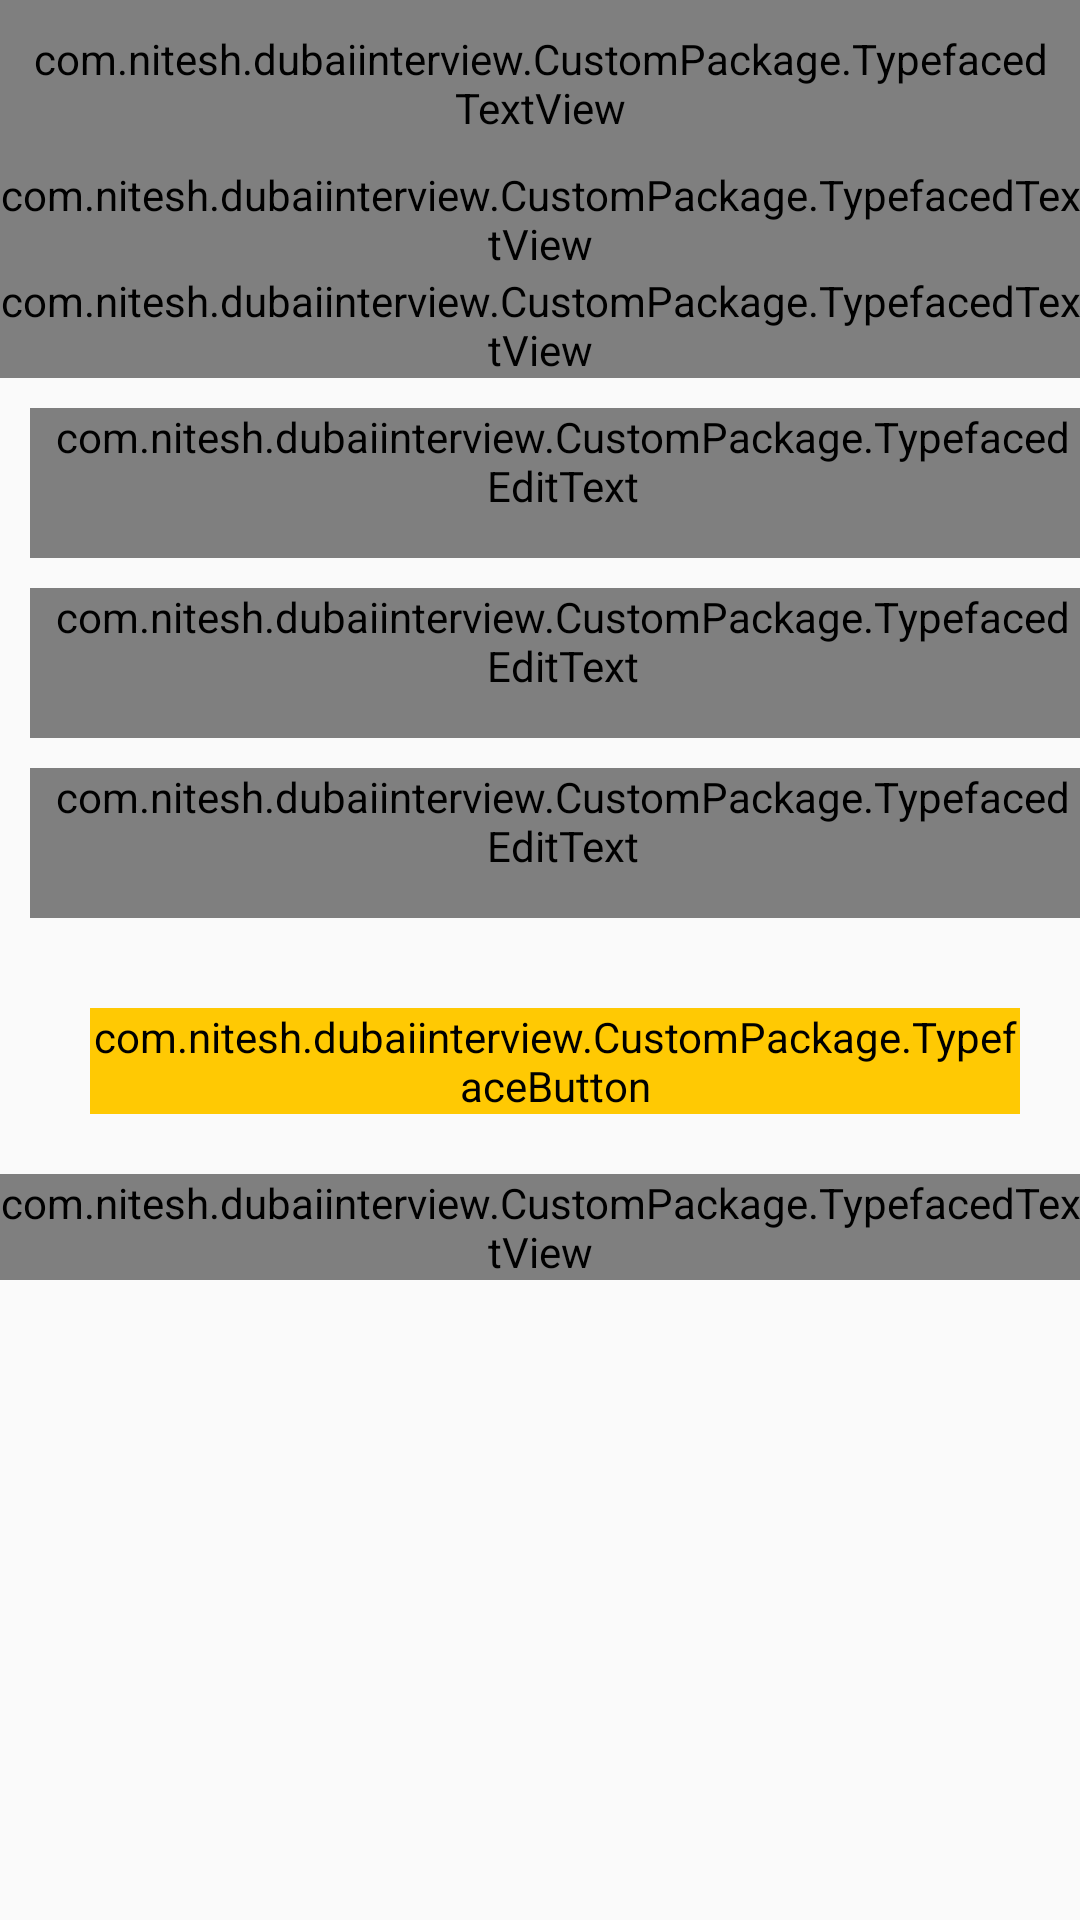

Here is an Android app screen rendered from its layout file. Give the layout XML and the strings, colors and styles it references.
<!-- AndroidManifest.xml: activity theme Theme.AppCompat.DayNight.NoActionBar -->
<!-- res/layout/activity_main.xml -->
<?xml version="1.0" encoding="utf-8"?>
<RelativeLayout xmlns:android="http://schemas.android.com/apk/res/android"
    xmlns:app="http://schemas.android.com/apk/res-auto"
    xmlns:tools="http://schemas.android.com/tools"
    android:layout_width="match_parent"
    android:layout_height="match_parent"
    tools:context=".Activities.MainActivity">
    <com.nitesh.dubaiinterview.CustomPackage.TypefacedTextView
        android:id="@+id/tv_companytag"
        android:layout_width="match_parent"
        android:layout_height="wrap_content"
        android:fontFamily="@font/bungee"
        android:gravity="center_horizontal"
        android:padding="@dimen/padding_10"
        android:background="@color/light_gray"
        android:text="Precise Communications "
        android:textColor="@color/black"
        android:textSize="20sp" />
    <RelativeLayout
        android:layout_below="@+id/tv_companytag"
        android:id="@+id/rv_header"
        android:layout_width="match_parent"
        android:layout_height="wrap_content"
        android:gravity="center_horizontal">

        <com.nitesh.dubaiinterview.CustomPackage.TypefacedTextView
            android:id="@+id/tv_register"
            android:layout_width="match_parent"
            android:layout_height="wrap_content"
            android:fontFamily="@font/bungee"
            android:gravity="center_horizontal"
            android:text="@string/register"
            android:textColor="@color/black"
            android:textSize="25sp" />

        <com.nitesh.dubaiinterview.CustomPackage.TypefacedTextView
            android:id="@+id/tv_user_status"
            android:layout_width="match_parent"
            android:layout_height="wrap_content"
            android:layout_below="@+id/tv_register"
            android:gravity="center_horizontal"
            android:text="@string/welcome_to_precise_communications_registration_screen"
            android:textSize="14sp"
            app:customTypeface="latoSemibold" />
    </RelativeLayout>

    <ScrollView
        android:layout_width="match_parent"
        android:layout_height="match_parent"
        android:layout_below="@+id/rv_header">

        <RelativeLayout
            android:layout_width="match_parent"
            android:layout_height="wrap_content">

            <FrameLayout
                android:id="@+id/fl_name"
                android:layout_width="match_parent"
                android:layout_height="wrap_content"
                android:layout_marginLeft="@dimen/suggestion_top"
                android:layout_marginTop="@dimen/suggestion_top"
                android:visibility="visible">

                <com.google.android.material.textfield.TextInputLayout
                    android:id="@+id/til_name"
                    style="@style/TilStyle"
                    android:layout_width="match_parent"
                    android:layout_height="wrap_content">

                    <com.nitesh.dubaiinterview.CustomPackage.TypefacedEditText
                        android:id="@+id/et_name"
                        style="@style/PreciseEditText"
                        android:layout_height="50dp"
                        android:hint="Name"
                        android:imeOptions="actionDone"
                        android:inputType="text"
                        android:text="" />
                </com.google.android.material.textfield.TextInputLayout>

            </FrameLayout>

            <FrameLayout
                android:id="@+id/fl_password"
                android:layout_width="match_parent"
                android:layout_height="wrap_content"
                android:layout_below="@id/fl_name"
                android:layout_marginLeft="@dimen/suggestion_top"
                android:layout_marginTop="@dimen/suggestion_top"
                android:visibility="visible">

                <com.google.android.material.textfield.TextInputLayout
                    android:id="@+id/til_password"
                    style="@style/TilStyle"
                    android:layout_width="match_parent"
                    android:layout_height="wrap_content">

                    <com.nitesh.dubaiinterview.CustomPackage.TypefacedEditText
                        android:id="@+id/et_password"
                        style="@style/PreciseEditText"
                        android:layout_height="50dp"
                        android:hint="Password"
                        android:imeOptions="actionDone"
                        android:inputType="textVisiblePassword"
                        android:text="" />
                </com.google.android.material.textfield.TextInputLayout>

            </FrameLayout>

            <FrameLayout
                android:id="@+id/fl_contact"
                android:layout_width="match_parent"
                android:layout_height="wrap_content"
                android:layout_below="@id/fl_password"
                android:layout_marginLeft="@dimen/suggestion_top"
                android:layout_marginTop="@dimen/suggestion_top"
                android:visibility="visible">

                <com.google.android.material.textfield.TextInputLayout
                    android:id="@+id/til_contact"
                    style="@style/TilStyle"
                    android:layout_width="match_parent"
                    android:layout_height="wrap_content">

                    <com.nitesh.dubaiinterview.CustomPackage.TypefacedEditText
                        android:id="@+id/et_contact"
                        style="@style/PreciseEditText"
                        android:layout_height="50dp"
                        android:hint="Contact No"
                        android:imeOptions="actionDone"
                        android:inputType="number"
                        android:maxLength="10"
                        android:text="" />
                </com.google.android.material.textfield.TextInputLayout>

            </FrameLayout>


            <FrameLayout
                android:id="@+id/fl_button"
                android:layout_width="match_parent"
                android:layout_height="wrap_content"
                android:layout_below="@id/fl_contact"
                android:layout_marginLeft="@dimen/suggestion_top"
                android:layout_marginTop="@dimen/suggestion_top"
                android:visibility="visible">

                <com.nitesh.dubaiinterview.CustomPackage.TypefaceButton
                    android:id="@+id/btnNext"
                    style="@style/PreciseCancelButton"
                    android:layout_width="match_parent"
                    android:layout_height="wrap_content"
                    android:layout_margin="20dp"
                    android:backgroundTint="@color/yellow"
                    android:text="Submit"
                    android:textColor="@color/black"
                    android:textSize="14sp"
                    app:customTypeface="latoSemibold" />

            </FrameLayout>

            <com.nitesh.dubaiinterview.CustomPackage.TypefacedTextView
                android:id="@+id/tv_heading"
                android:layout_width="wrap_content"
                android:layout_height="wrap_content"
                android:layout_below="@+id/fl_button"
                android:layout_centerHorizontal="true"
                android:gravity="center"
                android:text="Already User ? Login Here"
                android:textColor="@color/text_color_grey"
                android:textSize="12sp"/>
        </RelativeLayout>
    </ScrollView>
</RelativeLayout>
<!-- resources referenced by this layout -->
<resources>
  <color name="black">#FF000000</color>
  <color name="light_gray">#E6E6E6</color>
  <color name="text_color_grey">#4a4a4a</color>
  <color name="yellow">#ffc903</color>
  <dimen name="padding_10">10dp</dimen>
  <dimen name="suggestion_top">10dp</dimen>
  <string name="register">Register Form</string>
  <string name="welcome_to_precise_communications_registration_screen">Welcome to Precise Communications Registration Screen</string>
  <style name="PreciseCancelButton" parent="@android:style/Widget.Button">
          <item name="android:layout_width">0dp</item>
          <item name="android:layout_height">40dp</item>
          <item name="android:background">@drawable/comman_footer_left</item>
          <item name="android:textColor">@color/black</item>
          <item name="android:gravity">center</item>
          <item name="customfont">latoSemibold</item>
          <item name="android:layout_marginTop">5dp</item>
          <item name="android:layout_marginBottom">5dp</item>
          <item name="android:textSize">15dp</item>
      </style>
  <style name="PreciseEditText">
          <item name="android:layout_width">match_parent</item>
          <item name="android:layout_height">wrap_content</item>
          <item name="android:layout_centerHorizontal">true</item>
          <item name="android:paddingBottom">@dimen/Precise_edit_text_padding_bottom</item>
          <item name="android:paddingLeft">@dimen/Precise_edit_text_padding_left</item>
          <item name="paddingStart">@dimen/Precise_edit_text_padding_left</item>
          <item name="android:gravity">center_vertical</item>
          <item name="android:singleLine">true</item>
          <item name="android:lines">1</item>
          <item name="android:textCursorDrawable">@drawable/cursordrawable</item>
          <item name="android:textSize">@dimen/Precise_edit_text_size</item>
          <item name="android:textColor">@color/Precise_edit_text_color</item>
          <item name="android:inputType">textCapSentences</item>
      </style>
  <style name="TilStyle" parent="Widget.Design.TextInputLayout">
          
          <item name="android:textColorHint">@color/Precise_edit_text_hint_color</item>
          <item name="hintTextColor">@color/black</item>
      </style>
  <!-- drawable comman_footer_left (drawable) -->
  <?xml version="1.0" encoding="utf-8"?>
  <selector xmlns:android="http://schemas.android.com/apk/res/android">
      <item>
          <shape android:shape="rectangle">
  
              <solid android:color="#FFFFFF" />
  
              <stroke android:width="1dp" android:color="@color/pattern_view_line" />
  
              <corners android:radius="4dp" />
          </shape>
      </item>
  </selector>
  <dimen name="Precise_edit_text_padding_bottom">15dp</dimen>
  <dimen name="Precise_edit_text_padding_left">5dp</dimen>
  <dimen name="Precise_edit_text_size">14dp</dimen>
  <color name="Precise_edit_text_color">#000000</color>
  <color name="Precise_edit_text_hint_color">#767676</color>
  <color name="pattern_view_line">#3f4141</color>
  
      // FS 17 JUN
</resources>
